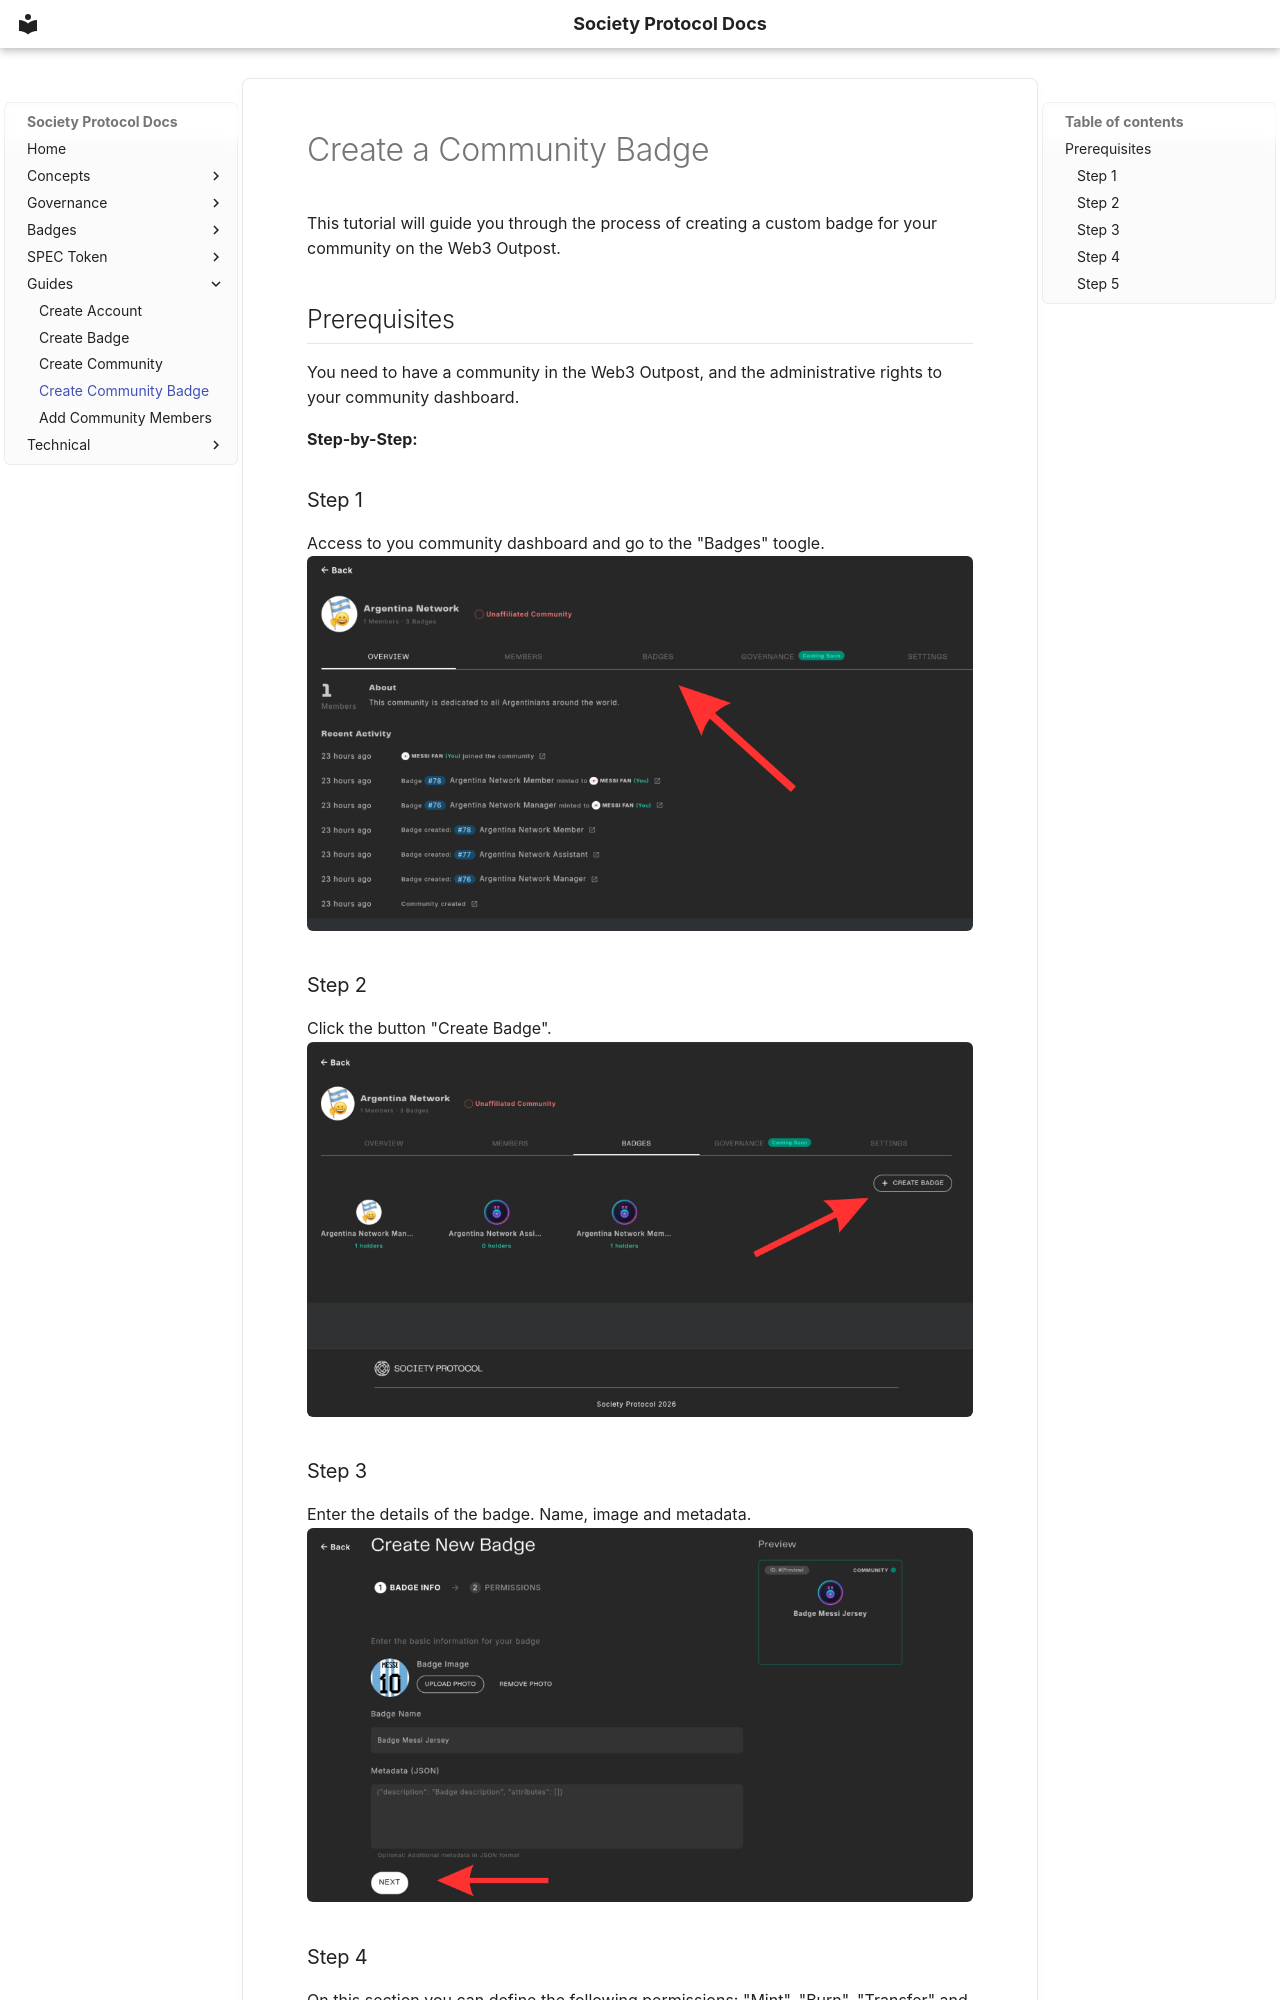

repository: FritzDVL/docs · page: guides/create-community-badge/index.html · generator: mkdocs

# Create a Community Badge

This tutorial will guide you through the process of creating a custom badge for your community on the Web3 Outpost.

## Prerequisites
You need to have a community in the Web3 Outpost, and the administrative rights to your community dashboard. 

**Step-by-Step:**

### Step 1

Access to you community dashboard and go to the "Badges" toogle.
![Step 1](../assets/guides/create-community-badge/1.png)

### Step 2
Click the button "Create Badge".
![Step 2](../assets/guides/create-community-badge/2.png)

### Step 3
Enter the details of the badge. Name, image and metadata. 
![Step 3](../assets/guides/create-community-badge/3.png)
